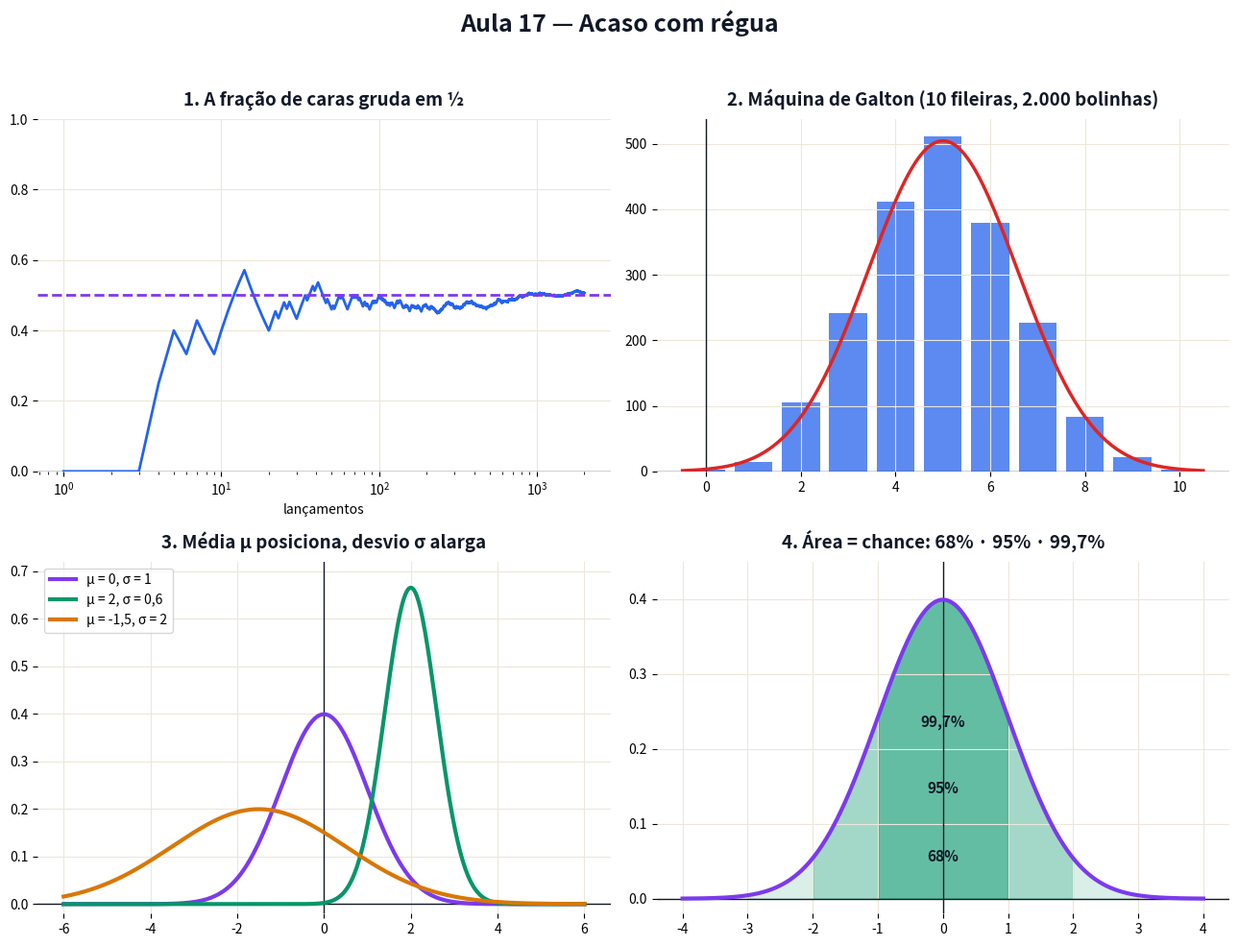

Generate this figure with matplotlib: (Note: this script raises an exception after producing the figure.)
# Gera a figura estatica da Aula 17. Pode rodar de qualquer pasta: python scripts/figuras_aula17.py
# -*- coding: utf-8 -*-
from pathlib import Path
import numpy as np
import matplotlib
matplotlib.use("Agg")
import matplotlib.pyplot as plt
from matplotlib.patches import Rectangle, Polygon, Circle

AZUL, VERM, VERDE, LARANJA, ROXO, CINZA, TXT = ("#2563eb", "#dc2626", "#059669",
                                                 "#d97706", "#7c3aed", "#9ca3af", "#111827")

fig, ax = plt.subplots(2, 2, figsize=(13, 10))
fig.patch.set_facecolor("white")


def eixos(a, titulo):
    a.set_title(titulo, fontsize=13.5, weight="bold", color=TXT, pad=10)
    a.axhline(0, color=TXT, lw=1)
    a.axvline(0, color=TXT, lw=1)
    a.grid(True, color="#ece7da")
    for s in a.spines.values():
        s.set_visible(False)

rng = np.random.default_rng(7)

# ---------------- 1. moeda ------------------------------------------------------------------------------
a = ax[0, 0]
eixos(a, "1. A fração de caras gruda em ½")
jog = rng.random(2000) < 0.5
a.plot(np.arange(1, 2001), np.cumsum(jog) / np.arange(1, 2001), color=AZUL, lw=2)
a.axhline(0.5, color=ROXO, ls="--", lw=2)
a.set_xscale("log"); a.set_xlabel("lançamentos"); a.set_ylim(0, 1)

# ---------------- 2. galton -----------------------------------------------------------------------------
a = ax[0, 1]
eixos(a, "2. Máquina de Galton (10 fileiras, 2.000 bolinhas)")
pos = (rng.random((2000, 10)) < 0.5).sum(axis=1)
cont = np.bincount(pos, minlength=11)
a.bar(range(11), cont, color=AZUL, alpha=0.75)
x = np.linspace(-0.5, 10.5, 200)
m, s = 5, np.sqrt(10) / 2
a.plot(x, 2000 * np.exp(-((x - m) / s)**2 / 2) / (s * np.sqrt(2 * np.pi)), color=VERM, lw=2.5)

# ---------------- 3. sinos ------------------------------------------------------------------------------
a = ax[1, 0]
eixos(a, "3. Média μ posiciona, desvio σ alarga")
x = np.linspace(-6, 6, 400)
for m, s, cor in [(0, 1, ROXO), (2, 0.6, VERDE), (-1.5, 2, LARANJA)]:
    a.plot(x, np.exp(-((x - m) / s)**2 / 2) / (s * np.sqrt(2 * np.pi)), color=cor, lw=3,
           label=f"μ = {m:g}, σ = {s:g}".replace(".", ","))
a.legend(loc="upper left"); a.set_ylim(-0.02, 0.72)

# ---------------- 4. 68-95-99,7 --------------------------------------------------------------------------
a = ax[1, 1]
eixos(a, "4. Área = chance: 68% · 95% · 99,7%")
x = np.linspace(-4, 4, 400)
y = np.exp(-x**2 / 2) / np.sqrt(2 * np.pi)
for k, alfa in [(3, 0.15), (2, 0.25), (1, 0.4)]:
    a.fill_between(x, y, where=np.abs(x) <= k, color=VERDE, alpha=alfa)
a.plot(x, y, color=ROXO, lw=3)
for k, txt in [(1, "68%"), (2, "95%"), (3, "99,7%")]:
    a.text(0, 0.05 + 0.09 * (k - 1), txt, ha="center", fontsize=11, weight="bold", color=TXT)
a.set_ylim(-0.02, 0.45)

fig.suptitle("Aula 17 — Acaso com régua", fontsize=18, weight="bold", color=TXT)
fig.tight_layout(rect=[0, 0, 1, 0.955])
saida = Path(__file__).resolve().parent.parent / "aulas" / "17-acaso-com-regua" / "figuras.png"
fig.savefig(saida, dpi=150, facecolor="white")
print(f"Salvo em: {saida}")
